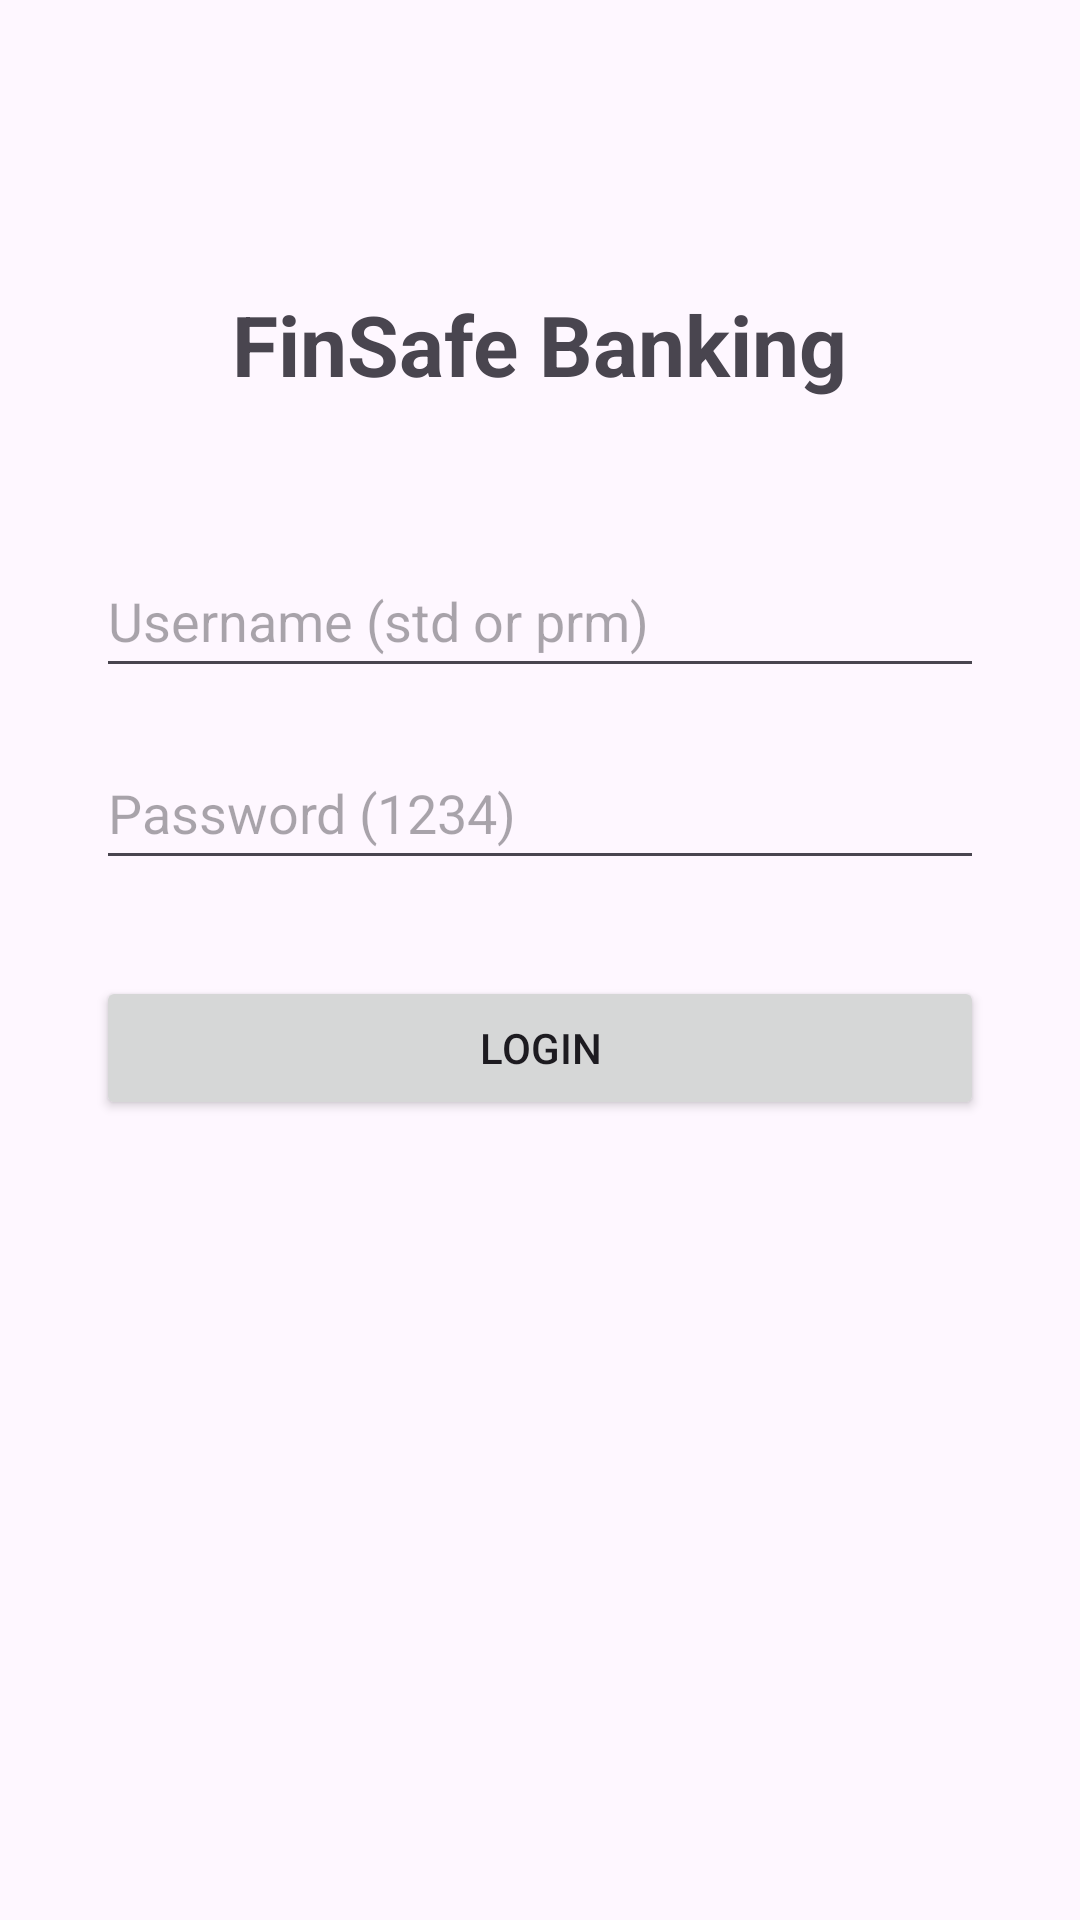

The Android layout XML behind this screen, and the referenced resources:
<!-- AndroidManifest.xml: application theme Theme.FinSafe -->
<!-- res/layout/activity_main.xml -->
<?xml version="1.0" encoding="utf-8"?>
<androidx.constraintlayout.widget.ConstraintLayout xmlns:android="http://schemas.android.com/apk/res/android"
    xmlns:app="http://schemas.android.com/apk/res-auto"
    xmlns:tools="http://schemas.android.com/tools"
    android:layout_width="match_parent"
    android:layout_height="match_parent"
    android:padding="32dp"
    tools:context=".LoginActivity">

    <TextView
        android:id="@+id/tvAppTitle"
        android:layout_width="wrap_content"
        android:layout_height="wrap_content"
        android:text="@string/main_app_title_finsafe_banking"
        android:textSize="28sp"
        android:textStyle="bold"
        android:layout_marginTop="64dp"
        app:layout_constraintTop_toTopOf="parent"
        app:layout_constraintStart_toStartOf="parent"
        app:layout_constraintEnd_toEndOf="parent" />

    <EditText
        android:id="@+id/etUsername"
        android:layout_width="0dp"
        android:layout_height="48dp"
        android:layout_marginTop="48dp"
        android:hint="@string/main_et_username_std_or_prm"
        android:inputType="text"
        android:autofillHints="name"
        app:layout_constraintEnd_toEndOf="parent"
        app:layout_constraintStart_toStartOf="parent"
        app:layout_constraintTop_toBottomOf="@+id/tvAppTitle" />

    <EditText
        android:id="@+id/etPassword"
        android:layout_width="0dp"
        android:layout_height="48dp"
        android:layout_marginTop="16dp"
        android:hint="@string/main_et_password_1234"
        android:inputType="textPassword"
        android:autofillHints="password"
        app:layout_constraintEnd_toEndOf="parent"
        app:layout_constraintStart_toStartOf="parent"
        app:layout_constraintTop_toBottomOf="@+id/etUsername" />

    <Button
        android:id="@+id/btnLogin"
        android:layout_width="0dp"
        android:layout_height="wrap_content"
        android:layout_marginTop="32dp"
        android:text="@string/min_btn_login"
        app:layout_constraintEnd_toEndOf="parent"
        app:layout_constraintStart_toStartOf="parent"
        app:layout_constraintTop_toBottomOf="@+id/etPassword" />

</androidx.constraintlayout.widget.ConstraintLayout>
<!-- resources referenced by this layout -->
<resources>
  <string name="main_app_title_finsafe_banking">FinSafe Banking</string>
  <string name="main_et_password_1234">Password (1234)</string>
  <string name="main_et_username_std_or_prm">Username (std or prm)</string>
  <string name="min_btn_login">Login</string>
  <style name="Theme.FinSafe" parent="Base.Theme.FinSafe" />
  <style name="Base.Theme.FinSafe" parent="Theme.Material3.DayNight.NoActionBar">
          
          
      </style>
</resources>
